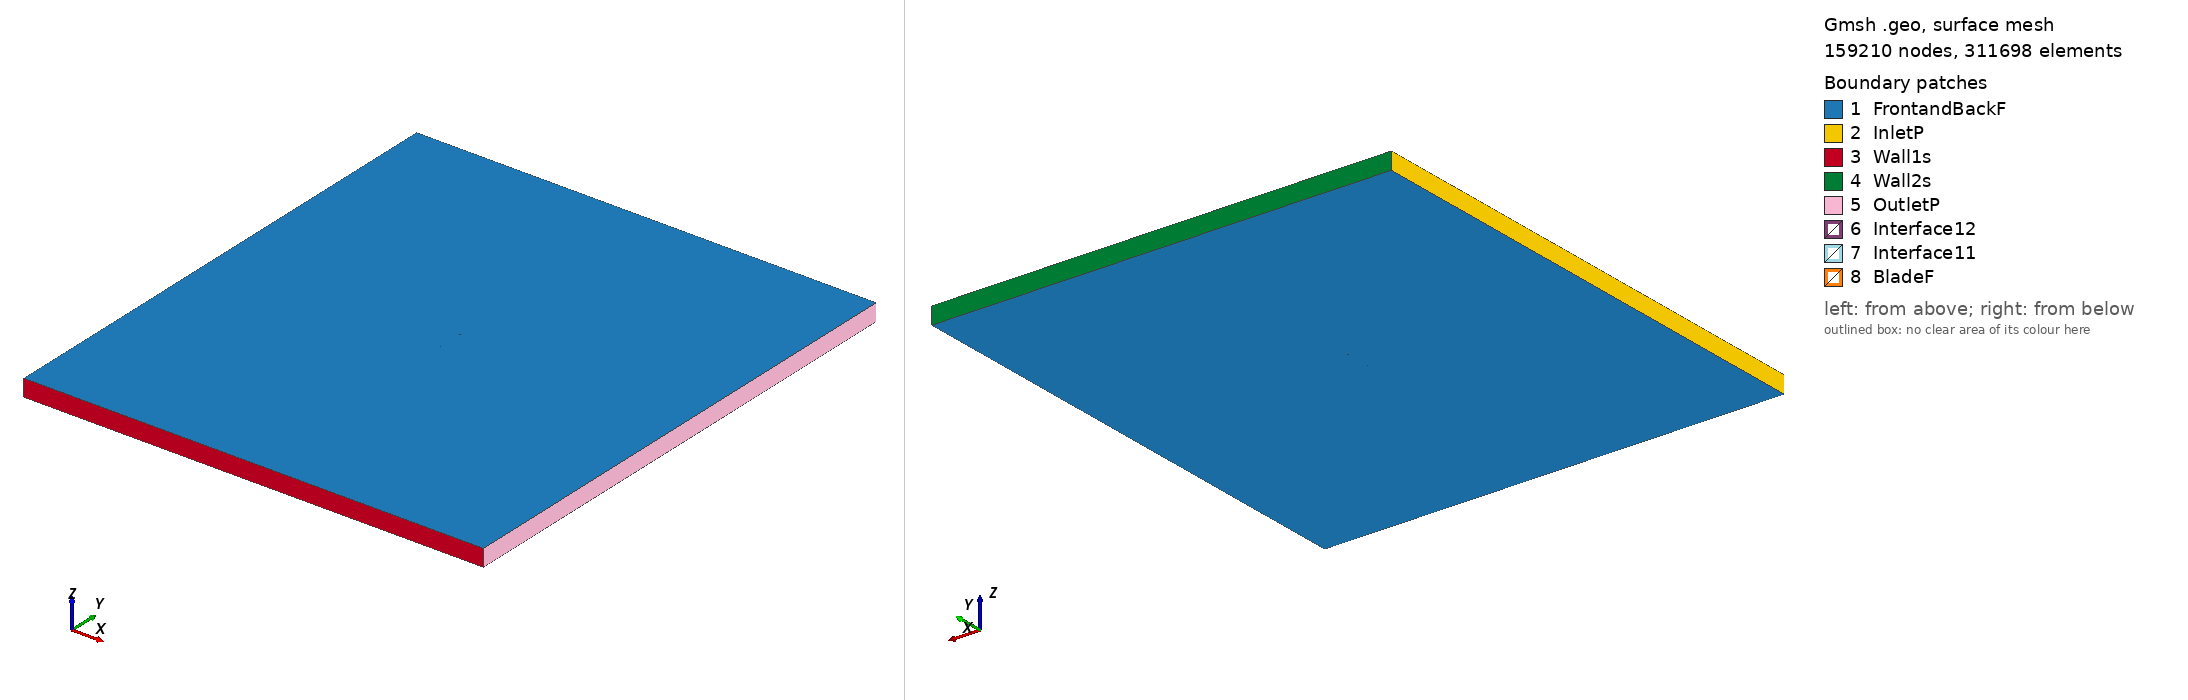

Gmsh geometry script, surface-meshed: 159210 nodes, 311698 surface elements. Boundary patches (legend numbers): 1 FrontandBackF, 2 InletP, 3 Wall1s, 4 Wall2s, 5 OutletP, 6 Interface12, 7 Interface11, 8 BladeF. Left view from above one corner, right view from below the opposite corner. Legend entries are the model's physical surfaces. The drawing asked Gmsh for element sizes between 1% and 20% of the model's largest extent; the script's own settings can give other sizes.

=== ag19_tsr_3.2368_aoa_5.6553.geo (drawn) ===
SetFactory("OpenCASCADE");

Point(1) = {0.074430, 0.732029, 0, 1.0};
Point(2) = {0.073021, 0.732038, 0, 1.0};
Point(3) = {0.070644, 0.732053, 0, 1.0};
Point(4) = {0.068267, 0.732070, 0, 1.0};
Point(5) = {0.065890, 0.732090, 0, 1.0};
Point(6) = {0.063514, 0.732111, 0, 1.0};
Point(7) = {0.061138, 0.732134, 0, 1.0};
Point(8) = {0.058762, 0.732161, 0, 1.0};
Point(9) = {0.056387, 0.732190, 0, 1.0};
Point(10) = {0.054011, 0.732221, 0, 1.0};
Point(11) = {0.051637, 0.732254, 0, 1.0};
Point(12) = {0.049261, 0.732290, 0, 1.0};
Point(13) = {0.046886, 0.732329, 0, 1.0};
Point(14) = {0.044511, 0.732369, 0, 1.0};
Point(15) = {0.042137, 0.732412, 0, 1.0};
Point(16) = {0.039762, 0.732457, 0, 1.0};
Point(17) = {0.037389, 0.732506, 0, 1.0};
Point(18) = {0.035016, 0.732558, 0, 1.0};
Point(19) = {0.032644, 0.732615, 0, 1.0};
Point(20) = {0.030272, 0.732677, 0, 1.0};
Point(21) = {0.027901, 0.732744, 0, 1.0};
Point(22) = {0.025531, 0.732816, 0, 1.0};
Point(23) = {0.023161, 0.732893, 0, 1.0};
Point(24) = {0.020792, 0.732976, 0, 1.0};
Point(25) = {0.018424, 0.733064, 0, 1.0};
Point(26) = {0.016057, 0.733157, 0, 1.0};
Point(27) = {0.013691, 0.733257, 0, 1.0};
Point(28) = {0.011326, 0.733363, 0, 1.0};
Point(29) = {0.008962, 0.733475, 0, 1.0};
Point(30) = {0.006598, 0.733593, 0, 1.0};
Point(31) = {0.004236, 0.733717, 0, 1.0};
Point(32) = {0.001876, 0.733848, 0, 1.0};
Point(33) = {-0.000483, 0.733986, 0, 1.0};
Point(34) = {-0.002841, 0.734131, 0, 1.0};
Point(35) = {-0.005197, 0.734282, 0, 1.0};
Point(36) = {-0.007552, 0.734440, 0, 1.0};
Point(37) = {-0.009905, 0.734606, 0, 1.0};
Point(38) = {-0.012256, 0.734779, 0, 1.0};
Point(39) = {-0.014605, 0.734959, 0, 1.0};
Point(40) = {-0.016953, 0.735148, 0, 1.0};
Point(41) = {-0.019297, 0.735345, 0, 1.0};
Point(42) = {-0.021639, 0.735552, 0, 1.0};
Point(43) = {-0.023979, 0.735767, 0, 1.0};
Point(44) = {-0.026315, 0.735992, 0, 1.0};
Point(45) = {-0.028648, 0.736227, 0, 1.0};
Point(46) = {-0.030978, 0.736474, 0, 1.0};
Point(47) = {-0.033304, 0.736732, 0, 1.0};
Point(48) = {-0.035624, 0.737004, 0, 1.0};
Point(49) = {-0.037941, 0.737290, 0, 1.0};
Point(50) = {-0.040250, 0.737593, 0, 1.0};
Point(51) = {-0.042553, 0.737913, 0, 1.0};
Point(52) = {-0.044849, 0.738252, 0, 1.0};
Point(53) = {-0.047133, 0.738613, 0, 1.0};
Point(54) = {-0.049407, 0.738998, 0, 1.0};
Point(55) = {-0.051667, 0.739408, 0, 1.0};
Point(56) = {-0.053910, 0.739847, 0, 1.0};
Point(57) = {-0.056136, 0.740319, 0, 1.0};
Point(58) = {-0.058335, 0.740826, 0, 1.0};
Point(59) = {-0.060505, 0.741374, 0, 1.0};
Point(60) = {-0.062635, 0.741967, 0, 1.0};
Point(61) = {-0.064717, 0.742612, 0, 1.0};
Point(62) = {-0.066729, 0.743317, 0, 1.0};
Point(63) = {-0.068640, 0.744086, 0, 1.0};
Point(64) = {-0.070385, 0.744913, 0, 1.0};
Point(65) = {-0.071848, 0.745750, 0, 1.0};
Point(66) = {-0.072920, 0.746505, 0, 1.0};
Point(67) = {-0.073621, 0.747118, 0, 1.0};
Point(68) = {-0.074065, 0.747602, 0, 1.0};
Point(69) = {-0.074348, 0.747995, 0, 1.0};
Point(70) = {-0.074525, 0.748327, 0, 1.0};
Point(71) = {-0.074620, 0.748618, 0, 1.0};
Point(72) = {-0.074635, 0.748876, 0, 1.0};
Point(73) = {-0.074548, 0.749117, 0, 1.0};
Point(74) = {-0.074338, 0.749329, 0, 1.0};
Point(75) = {-0.074015, 0.749498, 0, 1.0};
Point(76) = {-0.073569, 0.749646, 0, 1.0};
Point(77) = {-0.072940, 0.749783, 0, 1.0};
Point(78) = {-0.072012, 0.749906, 0, 1.0};
Point(79) = {-0.070647, 0.749989, 0, 1.0};
Point(80) = {-0.068864, 0.750000, 0, 1.0};
Point(81) = {-0.066828, 0.749933, 0, 1.0};
Point(82) = {-0.064671, 0.749804, 0, 1.0};
Point(83) = {-0.062458, 0.749627, 0, 1.0};
Point(84) = {-0.060214, 0.749415, 0, 1.0};
Point(85) = {-0.057948, 0.749176, 0, 1.0};
Point(86) = {-0.055668, 0.748916, 0, 1.0};
Point(87) = {-0.053377, 0.748639, 0, 1.0};
Point(88) = {-0.051078, 0.748349, 0, 1.0};
Point(89) = {-0.048773, 0.748049, 0, 1.0};
Point(90) = {-0.046462, 0.747741, 0, 1.0};
Point(91) = {-0.044147, 0.747426, 0, 1.0};
Point(92) = {-0.041828, 0.747106, 0, 1.0};
Point(93) = {-0.039506, 0.746782, 0, 1.0};
Point(94) = {-0.037181, 0.746455, 0, 1.0};
Point(95) = {-0.034854, 0.746125, 0, 1.0};
Point(96) = {-0.032524, 0.745793, 0, 1.0};
Point(97) = {-0.030191, 0.745461, 0, 1.0};
Point(98) = {-0.027857, 0.745127, 0, 1.0};
Point(99) = {-0.025520, 0.744793, 0, 1.0};
Point(100) = {-0.023180, 0.744459, 0, 1.0};
Point(101) = {-0.020838, 0.744125, 0, 1.0};
Point(102) = {-0.018493, 0.743792, 0, 1.0};
Point(103) = {-0.016146, 0.743459, 0, 1.0};
Point(104) = {-0.013797, 0.743128, 0, 1.0};
Point(105) = {-0.011445, 0.742797, 0, 1.0};
Point(106) = {-0.009091, 0.742469, 0, 1.0};
Point(107) = {-0.006734, 0.742143, 0, 1.0};
Point(108) = {-0.004377, 0.741819, 0, 1.0};
Point(109) = {-0.002021, 0.741498, 0, 1.0};
Point(110) = {0.000334, 0.741181, 0, 1.0};
Point(111) = {0.002686, 0.740868, 0, 1.0};
Point(112) = {0.005039, 0.740557, 0, 1.0};
Point(113) = {0.007389, 0.740251, 0, 1.0};
Point(114) = {0.009739, 0.739948, 0, 1.0};
Point(115) = {0.012088, 0.739650, 0, 1.0};
Point(116) = {0.014437, 0.739354, 0, 1.0};
Point(117) = {0.016786, 0.739064, 0, 1.0};
Point(118) = {0.019135, 0.738778, 0, 1.0};
Point(119) = {0.021483, 0.738497, 0, 1.0};
Point(120) = {0.023831, 0.738221, 0, 1.0};
Point(121) = {0.026179, 0.737951, 0, 1.0};
Point(122) = {0.028527, 0.737685, 0, 1.0};
Point(123) = {0.030875, 0.737425, 0, 1.0};
Point(124) = {0.033222, 0.737170, 0, 1.0};
Point(125) = {0.035568, 0.736921, 0, 1.0};
Point(126) = {0.037915, 0.736676, 0, 1.0};
Point(127) = {0.040262, 0.736437, 0, 1.0};
Point(128) = {0.042610, 0.736204, 0, 1.0};
Point(129) = {0.044958, 0.735975, 0, 1.0};
Point(130) = {0.047306, 0.735751, 0, 1.0};
Point(131) = {0.049656, 0.735533, 0, 1.0};
Point(132) = {0.052006, 0.735320, 0, 1.0};
Point(133) = {0.054357, 0.735111, 0, 1.0};
Point(134) = {0.056708, 0.734908, 0, 1.0};
Point(135) = {0.059061, 0.734710, 0, 1.0};
Point(136) = {0.061414, 0.734516, 0, 1.0};
Point(137) = {0.063769, 0.734326, 0, 1.0};
Point(138) = {0.066124, 0.734141, 0, 1.0};
Point(139) = {0.068480, 0.733961, 0, 1.0};
Point(140) = {0.070837, 0.733785, 0, 1.0};
Point(141) = {0.073194, 0.733613, 0, 1.0};
Point(142) = {0.074577, 0.733511, 0, 1.0};
Point(143) = {-0.074430, -0.732029, 0, 1.0};
Point(144) = {-0.073021, -0.732038, 0, 1.0};
Point(145) = {-0.070644, -0.732053, 0, 1.0};
Point(146) = {-0.068267, -0.732070, 0, 1.0};
Point(147) = {-0.065890, -0.732090, 0, 1.0};
Point(148) = {-0.063514, -0.732111, 0, 1.0};
Point(149) = {-0.061138, -0.732134, 0, 1.0};
Point(150) = {-0.058762, -0.732161, 0, 1.0};
Point(151) = {-0.056387, -0.732190, 0, 1.0};
Point(152) = {-0.054011, -0.732221, 0, 1.0};
Point(153) = {-0.051637, -0.732254, 0, 1.0};
Point(154) = {-0.049261, -0.732290, 0, 1.0};
Point(155) = {-0.046886, -0.732329, 0, 1.0};
Point(156) = {-0.044511, -0.732369, 0, 1.0};
Point(157) = {-0.042137, -0.732412, 0, 1.0};
Point(158) = {-0.039762, -0.732457, 0, 1.0};
Point(159) = {-0.037389, -0.732506, 0, 1.0};
Point(160) = {-0.035016, -0.732558, 0, 1.0};
Point(161) = {-0.032644, -0.732615, 0, 1.0};
Point(162) = {-0.030272, -0.732677, 0, 1.0};
Point(163) = {-0.027901, -0.732744, 0, 1.0};
Point(164) = {-0.025531, -0.732816, 0, 1.0};
Point(165) = {-0.023161, -0.732893, 0, 1.0};
Point(166) = {-0.020792, -0.732976, 0, 1.0};
Point(167) = {-0.018424, -0.733064, 0, 1.0};
Point(168) = {-0.016057, -0.733157, 0, 1.0};
Point(169) = {-0.013691, -0.733257, 0, 1.0};
Point(170) = {-0.011326, -0.733363, 0, 1.0};
Point(171) = {-0.008962, -0.733475, 0, 1.0};
Point(172) = {-0.006598, -0.733593, 0, 1.0};
Point(173) = {-0.004236, -0.733717, 0, 1.0};
Point(174) = {-0.001876, -0.733848, 0, 1.0};
Point(175) = {0.000483, -0.733986, 0, 1.0};
Point(176) = {0.002841, -0.734131, 0, 1.0};
Point(177) = {0.005197, -0.734282, 0, 1.0};
Point(178) = {0.007552, -0.734440, 0, 1.0};
Point(179) = {0.009905, -0.734606, 0, 1.0};
Point(180) = {0.012256, -0.734779, 0, 1.0};
Point(181) = {0.014605, -0.734959, 0, 1.0};
Point(182) = {0.016953, -0.735148, 0, 1.0};
Point(183) = {0.019297, -0.735345, 0, 1.0};
Point(184) = {0.021639, -0.735552, 0, 1.0};
Point(185) = {0.023979, -0.735767, 0, 1.0};
Point(186) = {0.026315, -0.735992, 0, 1.0};
Point(187) = {0.028648, -0.736227, 0, 1.0};
Point(188) = {0.030978, -0.736474, 0, 1.0};
Point(189) = {0.033304, -0.736732, 0, 1.0};
Point(190) = {0.035624, -0.737004, 0, 1.0};
Point(191) = {0.037941, -0.737290, 0, 1.0};
Point(192) = {0.040250, -0.737593, 0, 1.0};
Point(193) = {0.042553, -0.737913, 0, 1.0};
Point(194) = {0.044849, -0.738252, 0, 1.0};
Point(195) = {0.047133, -0.738613, 0, 1.0};
Point(196) = {0.049407, -0.738998, 0, 1.0};
Point(197) = {0.051667, -0.739408, 0, 1.0};
Point(198) = {0.053910, -0.739847, 0, 1.0};
Point(199) = {0.056136, -0.740319, 0, 1.0};
Point(200) = {0.058335, -0.740826, 0, 1.0};
Point(201) = {0.060505, -0.741374, 0, 1.0};
Point(202) = {0.062635, -0.741967, 0, 1.0};
Point(203) = {0.064717, -0.742612, 0, 1.0};
Point(204) = {0.066729, -0.743317, 0, 1.0};
Point(205) = {0.068640, -0.744086, 0, 1.0};
Point(206) = {0.070385, -0.744913, 0, 1.0};
Point(207) = {0.071848, -0.745750, 0, 1.0};
Point(208) = {0.072920, -0.746505, 0, 1.0};
Point(209) = {0.073621, -0.747118, 0, 1.0};
Point(210) = {0.074065, -0.747602, 0, 1.0};
Point(211) = {0.074348, -0.747995, 0, 1.0};
Point(212) = {0.074525, -0.748327, 0, 1.0};
Point(213) = {0.074620, -0.748618, 0, 1.0};
Point(214) = {0.074635, -0.748876, 0, 1.0};
Point(215) = {0.074548, -0.749117, 0, 1.0};
Point(216) = {0.074338, -0.749329, 0, 1.0};
Point(217) = {0.074015, -0.749498, 0, 1.0};
Point(218) = {0.073569, -0.749646, 0, 1.0};
Point(219) = {0.072940, -0.749783, 0, 1.0};
Point(220) = {0.072012, -0.749906, 0, 1.0};
Point(221) = {0.070647, -0.749989, 0, 1.0};
Point(222) = {0.068864, -0.750000, 0, 1.0};
Point(223) = {0.066828, -0.749933, 0, 1.0};
Point(224) = {0.064671, -0.749804, 0, 1.0};
Point(225) = {0.062458, -0.749627, 0, 1.0};
Point(226) = {0.060214, -0.749415, 0, 1.0};
Point(227) = {0.057948, -0.749176, 0, 1.0};
Point(228) = {0.055668, -0.748916, 0, 1.0};
Point(229) = {0.053377, -0.748639, 0, 1.0};
Point(230) = {0.051078, -0.748349, 0, 1.0};
Point(231) = {0.048773, -0.748049, 0, 1.0};
Point(232) = {0.046462, -0.747741, 0, 1.0};
Point(233) = {0.044147, -0.747426, 0, 1.0};
Point(234) = {0.041828, -0.747106, 0, 1.0};
Point(235) = {0.039506, -0.746782, 0, 1.0};
Point(236) = {0.037181, -0.746455, 0, 1.0};
Point(237) = {0.034854, -0.746125, 0, 1.0};
Point(238) = {0.032524, -0.745793, 0, 1.0};
Point(239) = {0.030191, -0.745461, 0, 1.0};
Point(240) = {0.027857, -0.745127, 0, 1.0};
Point(241) = {0.025520, -0.744793, 0, 1.0};
Point(242) = {0.023180, -0.744459, 0, 1.0};
Point(243) = {0.020838, -0.744125, 0, 1.0};
Point(244) = {0.018493, -0.743792, 0, 1.0};
Point(245) = {0.016146, -0.743459, 0, 1.0};
Point(246) = {0.013797, -0.743128, 0, 1.0};
Point(247) = {0.011445, -0.742797, 0, 1.0};
Point(248) = {0.009091, -0.742469, 0, 1.0};
Point(249) = {0.006734, -0.742143, 0, 1.0};
Point(250) = {0.004377, -0.741819, 0, 1.0};
Point(251) = {0.002021, -0.741498, 0, 1.0};
Point(252) = {-0.000334, -0.741181, 0, 1.0};
Point(253) = {-0.002686, -0.740868, 0, 1.0};
Point(254) = {-0.005039, -0.740557, 0, 1.0};
Point(255) = {-0.007389, -0.740251, 0, 1.0};
Point(256) = {-0.009739, -0.739948, 0, 1.0};
Point(257) = {-0.012088, -0.739650, 0, 1.0};
Point(258) = {-0.014437, -0.739354, 0, 1.0};
Point(259) = {-0.016786, -0.739064, 0, 1.0};
Point(260) = {-0.019135, -0.738778, 0, 1.0};
Point(261) = {-0.021483, -0.738497, 0, 1.0};
Point(262) = {-0.023831, -0.738221, 0, 1.0};
Point(263) = {-0.026179, -0.737951, 0, 1.0};
Point(264) = {-0.028527, -0.737685, 0, 1.0};
Point(265) = {-0.030875, -0.737425, 0, 1.0};
Point(266) = {-0.033222, -0.737170, 0, 1.0};
Point(267) = {-0.035568, -0.736921, 0, 1.0};
Point(268) = {-0.037915, -0.736676, 0, 1.0};
Point(269) = {-0.040262, -0.736437, 0, 1.0};
Point(270) = {-0.042610, -0.736204, 0, 1.0};
Point(271) = {-0.044958, -0.735975, 0, 1.0};
Point(272) = {-0.047306, -0.735751, 0, 1.0};
Point(273) = {-0.049656, -0.735533, 0, 1.0};
Point(274) = {-0.052006, -0.735320, 0, 1.0};
Point(275) = {-0.054357, -0.735111, 0, 1.0};
Point(276) = {-0.056708, -0.734908, 0, 1.0};
Point(277) = {-0.059061, -0.734710, 0, 1.0};
Point(278) = {-0.061414, -0.734516, 0, 1.0};
Point(279) = {-0.063769, -0.734326, 0, 1.0};
Point(280) = {-0.066124, -0.734141, 0, 1.0};
Point(281) = {-0.068480, -0.733961, 0, 1.0};
Point(282) = {-0.070837, -0.733785, 0, 1.0};
Point(283) = {-0.073194, -0.733613, 0, 1.0};
Point(284) = {-0.074577, -0.733511, 0, 1.0};

// Lines: first blade (splines 1-4)
Spline(1) = {1:47};
Spline(2) = {47:96};
Spline(3) = {96:142};
Spline(4) = {142,1};

// Lines: second blade (splines 5-8)
Spline(5) = {143:189};
Spline(6) = {189:238};
Spline(7) = {238:284};
Spline(8) = {284,143};

// Outer domain (points 20001-4 and lines)
Point(285) = {-13.50000000, -15.00000000, 0, 1.0};
Point(286) = {-13.50000000, 15.00000000, 0, 1.0};
Point(287) = {13.50000000, 15.00000000, 0, 1.0};
Point(288) = {13.50000000, -15.00000000, 0, 1.0};
Line(11) = {285, 286};
Line(12) = {286, 287};
Line(13) = {287, 288};
Line(14) = {285, 288};

// Interface (between moving and stationary domain) (circles)
Circle(9) = {0, 0, 0, 0.80000000, 0, 2*Pi};
Circle(10) = {0, 0, 0, 0.80000000, 0, 2*Pi};

// Loops collect Lines/Splines/etc (blade1, blade2, domain, first circle)
Line Loop(1) = {1:4};
Line Loop(2) = {5:8};
Line Loop(3) = {11,12,13,-14};
Line Loop(4) = {9};

// BooleanDifference cuts out the circle/interface from the domain
Plane Surface(1) = {3};
Plane Surface(2) = {4};
BooleanDifference{ Surface{1}; Delete;}{ Surface{2}; Delete;}

// This one cuts out the blades from the inner circle/interface
Line Loop(6) = {10};
Plane Surface(5) = {6};
Plane Surface(6) = {1};
Plane Surface(7) = {2};
BooleanDifference{ Surface{5}; Delete;}{ Surface{6,7}; Delete;}

// extrude to 3rd dimension
Extrude {0, 0, 1} {Surface{1}; Surface{5}; Layers{1}; Recombine;}

// Physical Surfaces are the named boundaries (patches)
Physical Surface("Interface11") = {12};
Physical Surface("Interface12") = {10};

// sides of domain
Physical Surface("InletP") = {6};
Physical Surface("OutletP") = {9};

// top and bottom of domain
Physical Surface("Wall1s") = {7};
Physical Surface("Wall2s") = {8};

// Check FrontandBackF by ensuring there is nothing in the 3rd dimension
Physical Surface("FrontandBackF") = {1,11,5,21};
Physical Surface("BladeF") = {13:20};
Physical Volume("Turbine") = {2};
Physical Volume("Farfield") = {1};

// settings for airfoil boundary layer
Field[1] = BoundaryLayer;
Field[1].EdgesList = {1:8};
Field[1].hwall_n = 1e-3;
Field[1].thickness = 1.5e-2;
Field[1].ratio = 1.05;
Field[1].Quads = 1;
BoundaryLayer Field = 1;

// control points for mesh (blade and interface)
// floor((arc length / 1.5mm)/ 6) -> Transfinite Line
Transfinite Line {1,2,3,5,6,7} = 33 Using Progression 1;
Transfinite Line {4,8} = 2 Using Progression 1;
Transfinite Line {9, 15} = 800 Using Progression 1;

// For more information on gmsh syntax, visit http://gmsh.info/doc/texinfo/gmsh.html
